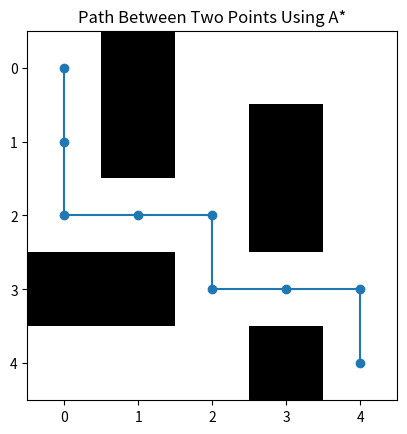

The matplotlib source for this figure:
import numpy as np
import matplotlib.pyplot as plt
from heapq import heappop, heappush

# A* algorithm implementation
def astar(grid, start, goal):
    neighbors = [(0, 1), (1, 0), (0, -1), (-1, 0)]
    close_set = set()
    came_from = {}
    gscore = {start: 0}
    fscore = {start: np.linalg.norm(np.array(start) - np.array(goal))}
    open_set = []
    heappush(open_set, (fscore[start], start))
    
    while open_set:
        _, current = heappop(open_set)
        
        if current == goal:
            data = []
            while current in came_from:
                data.append(current)
                current = came_from[current]
            return data
        
        close_set.add(current)
        for i, j in neighbors:
            neighbor = current[0] + i, current[1] + j            
            tentative_g_score = gscore[current] + np.linalg.norm(np.array(current) - np.array(neighbor))
            if 0 <= neighbor[0] < grid.shape[0]:
                if 0 <= neighbor[1] < grid.shape[1]:                
                    if grid[neighbor[0]][neighbor[1]] == 1:
                        continue
                else:
                    continue
            else:
                continue
            
            if neighbor in close_set and tentative_g_score >= gscore.get(neighbor, 0):
                continue
            
            if  tentative_g_score < gscore.get(neighbor, 0) or neighbor not in [i[1] for i in open_set]:
                came_from[neighbor] = current
                gscore[neighbor] = tentative_g_score
                fscore[neighbor] = tentative_g_score + np.linalg.norm(np.array(neighbor) - np.array(goal))
                heappush(open_set, (fscore[neighbor], neighbor))
                
    return False

# Grid setup (0: open, 1: blocked)
grid = np.array([
    [0, 1, 0, 0, 0],
    [0, 1, 0, 1, 0],
    [0, 0, 0, 1, 0],
    [1, 1, 0, 0, 0],
    [0, 0, 0, 1, 0],
])

start = (0, 0)
goal = (4, 4)
path = astar(grid, start, goal)
path = path + [start]
path = path[::-1]

# Plotting the grid and the path
plt.imshow(grid, cmap='Greys', origin='upper')
plt.plot([x[1] for x in path], [x[0] for x in path], marker = 'o')
plt.title("Path Between Two Points Using A*")
plt.show()
